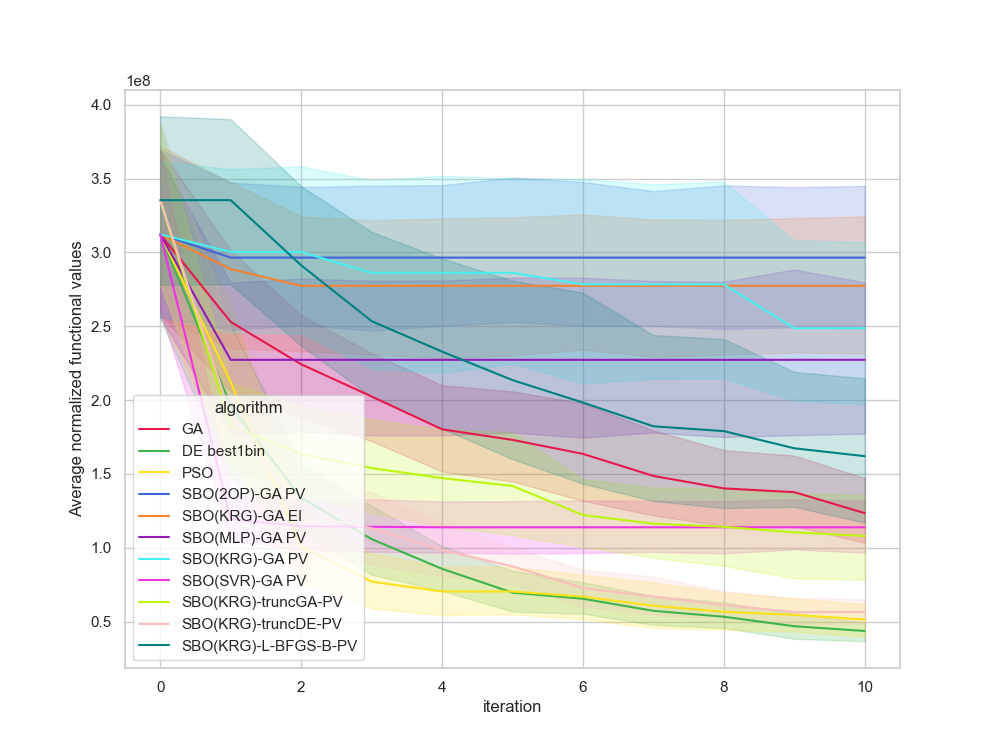

Data behind this chart, as committed beside it:
, Unnamed: 0, value, iteration, algorithm, replicate
0, 0, 273751080, 0, GA, 0
1, 1, 273751080, 1, GA, 0
2, 2, 273751080, 2, GA, 0
3, 3, 217937717, 3, GA, 0
4, 4, 132924276, 4, GA, 0
5, 5, 132924276, 5, GA, 0
6, 6, 132924276, 6, GA, 0
7, 7, 132924276, 7, GA, 0
8, 8, 132924276, 8, GA, 0
9, 9, 132924276, 9, GA, 0
10, 10, 128250406, 10, GA, 0
11, 11, 378276122, 0, GA, 1
12, 12, 312581672, 1, GA, 1
13, 13, 312581672, 2, GA, 1
14, 14, 268166864, 3, GA, 1
15, 15, 206037620, 4, GA, 1
16, 16, 206037620, 5, GA, 1
17, 17, 205147798, 6, GA, 1
18, 18, 144541912, 7, GA, 1
19, 19, 118349553, 8, GA, 1
20, 20, 118349553, 9, GA, 1
21, 21, 71840375, 10, GA, 1
22, 22, 290749194, 0, GA, 2
23, 23, 290749194, 1, GA, 2
24, 24, 271201938, 2, GA, 2
25, 25, 271201938, 3, GA, 2
26, 26, 271201938, 4, GA, 2
27, 27, 271201938, 5, GA, 2
28, 28, 262849440, 6, GA, 2
29, 29, 249149229, 7, GA, 2
30, 30, 208852902, 8, GA, 2
31, 31, 208852902, 9, GA, 2
32, 32, 204347624, 10, GA, 2
33, 33, 418456488, 0, GA, 3
34, 34, 258909682, 1, GA, 3
35, 35, 258909682, 2, GA, 3
36, 36, 194621906, 3, GA, 3
37, 37, 194621906, 4, GA, 3
38, 38, 194621906, 5, GA, 3
39, 39, 194621906, 6, GA, 3
40, 40, 153695888, 7, GA, 3
41, 41, 153695888, 8, GA, 3
42, 42, 144223066, 9, GA, 3
43, 43, 142029061, 10, GA, 3
44, 44, 301980955, 0, GA, 4
45, 45, 221103979, 1, GA, 4
46, 46, 221103979, 2, GA, 4
47, 47, 216503928, 3, GA, 4
48, 48, 207207954, 4, GA, 4
49, 49, 165676680, 5, GA, 4
50, 50, 107606115, 6, GA, 4
51, 51, 107606115, 7, GA, 4
52, 52, 107606115, 8, GA, 4
53, 53, 107606115, 9, GA, 4
54, 54, 107606115, 10, GA, 4
55, 55, 427674500, 0, GA, 5
56, 56, 239805206, 1, GA, 5
57, 57, 239805206, 2, GA, 5
58, 58, 222978778, 3, GA, 5
59, 59, 208624054, 4, GA, 5
... 1,150 more rows
